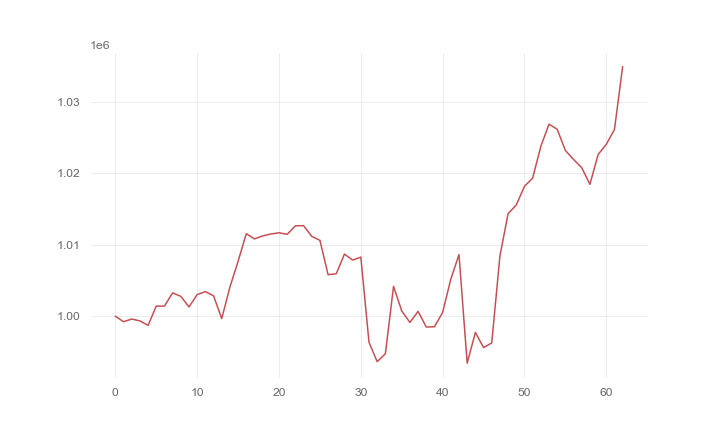

Source data for this figure (header and first rows):
, 0
0, 1000000
1, 999224
2, 999601
3, 999341
4, 998716
5, 1001414
6, 1001404
7, 1003266
8, 1002766
9, 1001298
10, 1003013
11, 1003437
12, 1002847
13, 999669
14, 1004065
15, 1007675
16, 1011525
17, 1010798
18, 1011214
19, 1011483
20, 1011654
21, 1011438
22, 1012622
23, 1012657
24, 1011156
25, 1010601
26, 1005799
27, 1005930
28, 1008676
29, 1007833
30, 1008257
31, 996343
32, 993645
33, 994748
34, 1004166
35, 1000736
36, 999123
37, 1000676
38, 998487
39, 998518
40, 1000533
41, 1005181
42, 1008606
43, 993432
44, 997729
45, 995617
46, 996252
47, 1008395
48, 1014339
49, 1015534
50, 1018150
51, 1019294
52, 1023731
53, 1026840
54, 1026122
55, 1023165
56, 1021908
57, 1020754
58, 1018429
59, 1022584
... 3 more rows
